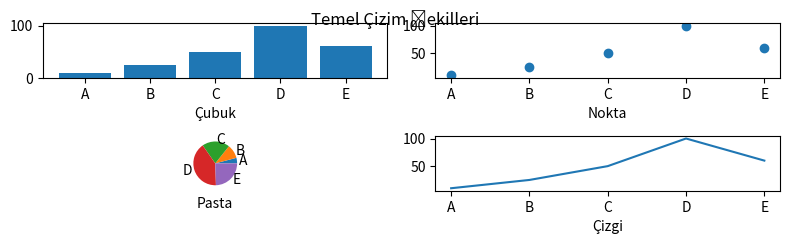

The script that saved this image:
'''
Örnek 23.1: Bu temel çizim “çubuk (bar), pasta (pie), nokta (scatter) ve çizgi
(plot)” şekillerini basit bir uygulama üzerinden gösteren programı kodlayalım.
'''
import matplotlib.pyplot as plt
ad = ['A', 'B', 'C', 'D', 'E']
data = [10, 25, 50, 100, 60]
#Çizim(figure) çerçevesini boyutlandırır
plt.figure(figsize=(8, 2)) #Çizim alanını 4 (8/2) parçaya ayırır
#Çubuk grafik çizimi
plt.subplot(2,2,1) #x=2, y=2, sıra numarası=1
plt.bar(ad, data) #her bir çubuğa bir ad verildi
plt.xlabel("Çubuk") #grafik etiketi
#Nokta grafik çizimi
plt.subplot(2,2,2) #x=2, y=2, sıra numarası=2
plt.scatter(ad, data) #her bir noktaya bir ad verildi
plt.xlabel("Nokta") #grafik etiketi
#Şekiller arasında aralık bırakalım
plt.tight_layout()
#Pasta grafik çizimi
plt.subplot(2,2,3) #3. sıradaki grafik
plt.pie(data, labels=ad) #her bir dilime bir ad verildi
plt.xlabel("Pasta") #grafik etiketi
#Çizgi grafik çizimi
plt.subplot(2,2,4) #4. sıradaki grafik
plt.plot(ad, data) #her bir çizgiye bir ad verildi

plt.xlabel("Çizgi") #grafik etiketi
#Tüm çizimlerin ortak (üst) başlığı
plt.suptitle('Temel Çizim şekilleri')
plt.show() #tüm şekilleri/grafikleri göster